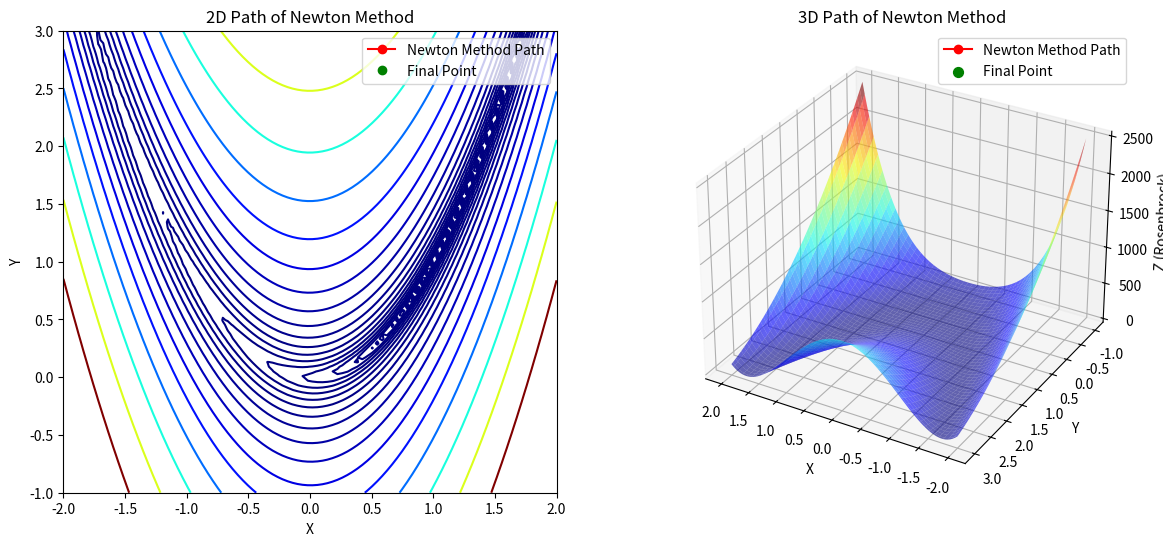

This figure's Python source:
import numpy as np
import matplotlib.pyplot as plt
from mpl_toolkits.mplot3d import Axes3D
from matplotlib.animation import FuncAnimation, PillowWriter
#hi this is small test change
EPSILON = 0.0001

class NewtonMethod:
    def __init__(self, alpha=0.01, damp_factor=0.1, alpha_optim=None):
        self.alpha = alpha
        self.damp_factor = damp_factor
        self.alpha_optim = alpha_optim
        self.path = []  # To store the optimization path
        self.num_iter = 0  # Initialize the iteration counter

    def _reset(self):
        self.alpha = 0.01
        self.damp_factor = 0.1
        self.num_iter = 0

    def _next(self, x, func_callback, grad_func_callback, hessian_func_callback):
        if np.all(np.linalg.eigvals(hessian_func_callback(x)) > 0):
            return x - np.linalg.inv(hessian_func_callback(x)) @ grad_func_callback(x)
        else:
            # Levenberg-Marquardt modification
            delta = np.linalg.inv(
                hessian_func_callback(x) + self.damp_factor * np.identity(x.shape[0])
            ) @ grad_func_callback(x)
            return x - self.alpha * delta

    def optimize(self, x, func_callback, grad_func_callback, hessian_func_callback, is_plot=False):
        self.path = [x]
        while np.linalg.norm(grad_func_callback(x)) > EPSILON:
            self.num_iter += 1
            x = self._next(x, func_callback, grad_func_callback, hessian_func_callback)
            self.path.append(x)
        
        self._reset()

        if is_plot:
            path = np.array(self.path)
            x_vals, y_vals = path[:, 0], path[:, 1]

            # Generate mesh grid for the Rosenbrock function
            x = np.linspace(-2, 2, 100)
            y = np.linspace(-1, 3, 100)
            X, Y = np.meshgrid(x, y)
            Z = (1 - X) ** 2 + 100 * (Y - X**2) ** 2

            # Initialize figure and subplots for 2D and 3D plots
            fig = plt.figure(figsize=(14, 6))
            ax2d = fig.add_subplot(1, 2, 1)
            ax3d = fig.add_subplot(1, 2, 2, projection='3d')

            # Set up 2D contour plot
            ax2d.contour(X, Y, Z, levels=np.logspace(-1, 3, 20), cmap='jet')
            line_2d, = ax2d.plot([], [], 'o-', color='red', label='Newton Method Path')
            goal_point_2d, = ax2d.plot([], [], 'go', label='Final Point')
            ax2d.set_xlabel('X')
            ax2d.set_ylabel('Y')
            ax2d.set_title('2D Path of Newton Method')
            ax2d.legend()
            text_2d = ax2d.text(-1.5, 2.8, '', fontsize=12)

            # Set up 3D surface plot
            ax3d.plot_surface(X, Y, Z, cmap='jet', alpha=0.6, edgecolor='none')
            path_z = (1 - x_vals)**2 + 100 * (y_vals - x_vals**2)**2
            line_3d, = ax3d.plot([], [], [], 'o-', color='red', label='Newton Method Path')
            goal_point_3d = ax3d.scatter([], [], [], color='green', s=50, label='Final Point')
            ax3d.set_xlabel('X')
            ax3d.set_ylabel('Y')
            ax3d.set_zlabel('Z (Rosenbrock)')
            ax3d.set_title('3D Path of Newton Method')
            ax3d.view_init(elev=30, azim=120)
            ax3d.legend()
            text_3d = ax3d.text2D(0.05, 0.9, '', transform=ax3d.transAxes, fontsize=12)

            # Update function for animation
            def update(i):
                # Update 2D plot
                line_2d.set_data(x_vals[:i + 1], y_vals[:i + 1])
                goal_point_2d.set_data([x_vals[-1]], [y_vals[-1]])  # Pass lists (sequences) here
                text_2d.set_text(f'Iteration: {i + 1}')

                # Update 3D plot
                line_3d.set_data(x_vals[:i + 1], y_vals[:i + 1])
                line_3d.set_3d_properties(path_z[:i + 1])
                goal_point_3d._offsets3d = ([x_vals[-1]], [y_vals[-1]], [path_z[-1]])  # Pass lists here as well
                text_3d.set_text(f'Iteration: {i + 1}')

                plt.pause(0.05)  # Pause for 50 milliseconds between frames
                return line_2d, goal_point_2d, text_2d, line_3d, goal_point_3d, text_3d

            # Create the animation with increased interval and stop until user closes the window
            ani = FuncAnimation(fig, update, frames=len(self.path), interval=300, repeat=False)

            plt.show()
            return x, self.path

        return x

# Define the gradient and hessian functions for the Rosenbrock function
def rosenbrock_grad(x):
    grad_x = -2 * (1 - x[0]) - 400 * x[0] * (x[1] - x[0]**2)
    grad_y = 200 * (x[1] - x[0]**2)
    return np.array([grad_x, grad_y])

def rosenbrock_hessian(x):
    hessian = np.zeros((2, 2))
    hessian[0, 0] = 1200 * x[0]**2 - 400 * x[1] + 2
    hessian[0, 1] = -400 * x[0]
    hessian[1, 0] = -400 * x[0]
    hessian[1, 1] = 200
    return hessian

# Set initial point and create the Newton Method optimizer
initial_point = np.array([-1.2, 1.0])
newton_method = NewtonMethod(alpha=0.01, damp_factor=0.1)

# Run optimization with path plotting enabled
result, path = newton_method.optimize(initial_point, lambda x: rosenbrock_grad(x), rosenbrock_grad, rosenbrock_hessian, is_plot=True)


